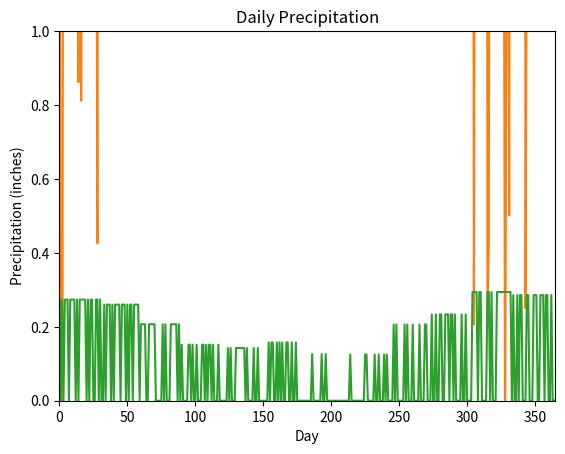

Write the Python code that produced this figure.
import numpy as N
import matplotlib.pyplot as plt
import math
import random

#Global Constants
NUM_YEARS = 1
MONTHS_PER_YEAR = 12
DAYS_PER_YEAR = 365
TOTAL_DAYS = NUM_YEARS * DAYS_PER_YEAR

"""
Weather data taken from:
    http://www.usclimatedata.com/climate/seattle/washington/united-states/uswa0395
    http://www.seattle.climatemps.com
"""
AVG_TEMP =          N.array([41.4, 44.2, 46.6, 50.4, 56.1, 61.3, 65.3, 65.7, 60.8, 53.4, 46.2, 41.5]) #Fahrenheit
AVG_PRECIP =        N.array([5.20, 3.90, 3.31, 1.97, 1.57, 1.42, 0.63, 0.75, 1.65, 3.27, 5.00, 5.43]) #Inches per month
DAYS_WITH_PRECIP =  N.array([19,   15,   16,   13,   11,   9,    5,    6,    8,    14,   17,   19]) #Days per month
HOURS_OF_SUN =      N.array([74,   99,   154,  201,  247,  234,  304,  248,  197,  122,  77,   62]) #Hours per month
DAYS_IN_MONTH =     N.array([31,   28,   31,   30,   31,   30,   31,   31,   30,   31,   30,   31]) #Days in each month

DAILY_TEMP_VARIATION = 14 #Fahrenheit
DAILY_TEMP_STD_DEV = math.sqrt(DAILY_TEMP_VARIATION) #Fahrenheit

DAILY_SUN_VARIATION = 2 #Hours
DAILY_SUN_STD_DEV = math.sqrt(DAILY_SUN_VARIATION) #Hours

SUN_PER_DAY = HOURS_OF_SUN / DAYS_IN_MONTH #Average hours of sunlight per day for each month
PRECIP_CHANCE = DAYS_WITH_PRECIP / DAYS_IN_MONTH #Chance of precipitation each day for each month
PRECIP_PER_DAY = AVG_PRECIP / DAYS_WITH_PRECIP #Average precipitation on days that have precipitation, per month



class Model(object):
    """
    Model class
    The main driver for the simulation
    """
    def __init__(self):

        """
        Initialization of model object
        Calls the initWeather method
        """
        self.dailyTemp = N.zeros([TOTAL_DAYS])
        self.dailySun = N.zeros([TOTAL_DAYS])
        self.dailyPrecip = N.zeros([TOTAL_DAYS])
        self.initWeather()

    def initWeather(self):
        """
        Initializes the weather data for the entire simulation
        The data initialized includes:

            dailyTemp: Temperature on each day of the year (Fahrenheit)
            dailyPrecip: Precipitation on each day of the year (inches)
            dailySun: Amount of sunlight on each day of the year (hours)
        """
        for month in range(0, MONTHS_PER_YEAR):
            for day in range(0, DAYS_IN_MONTH[month]):
                cumulativeDay = N.sum(DAYS_IN_MONTH[:month]) + day
                precip = random.uniform(0,1)
                if (precip <= PRECIP_CHANCE[month]):
                    self.dailyPrecip[cumulativeDay] = PRECIP_PER_DAY[month] #Add random variance
                else:
                    self.dailyPrecip[cumulativeDay] = 0
                nextMonth = month + 1
                if (nextMonth >= 11):
                    nextMonth = 0
                thisMonthsInfluence = (DAYS_IN_MONTH[month] - day) / DAYS_IN_MONTH[month]
                nextMonthsInfluence = 1 - thisMonthsInfluence
                avgTemp = (AVG_TEMP[month] * thisMonthsInfluence) + (AVG_TEMP[nextMonth] * nextMonthsInfluence)
                self.dailyTemp[cumulativeDay] = N.random.normal(avgTemp, DAILY_TEMP_STD_DEV)

                avgSun = (SUN_PER_DAY[month] * thisMonthsInfluence) + (SUN_PER_DAY[nextMonth] * nextMonthsInfluence)
                self.dailySun[cumulativeDay] = N.random.normal(avgSun, DAILY_SUN_STD_DEV)

    def displayData(self):
        '''
        Displays plots for temperature, sunlight, and precipitation

        :return: None
        '''

        dayArray = N.arange(0, TOTAL_DAYS)
        plt.plot(dayArray, m.dailyTemp)
        plt.axis([0, TOTAL_DAYS, 0, 90])
        plt.xlabel('Day')
        plt.ylabel('Temperature (F)')
        plt.title('Daily Temp')
        plt.show()

        plt.plot(dayArray, m.dailySun)
        plt.axis([0, TOTAL_DAYS, 0, 24])
        plt.xlabel('Day')
        plt.ylabel('Sunlight (hours)')
        plt.title('Daily Sun')
        plt.show()

        plt.plot(dayArray, m.dailyPrecip)
        plt.axis([0, TOTAL_DAYS, 0, 1])
        plt.xlabel('Day')
        plt.ylabel('Precipitation (inches)')
        plt.title('Daily Precipitation')
        plt.show()



m = Model()
m.displayData()
